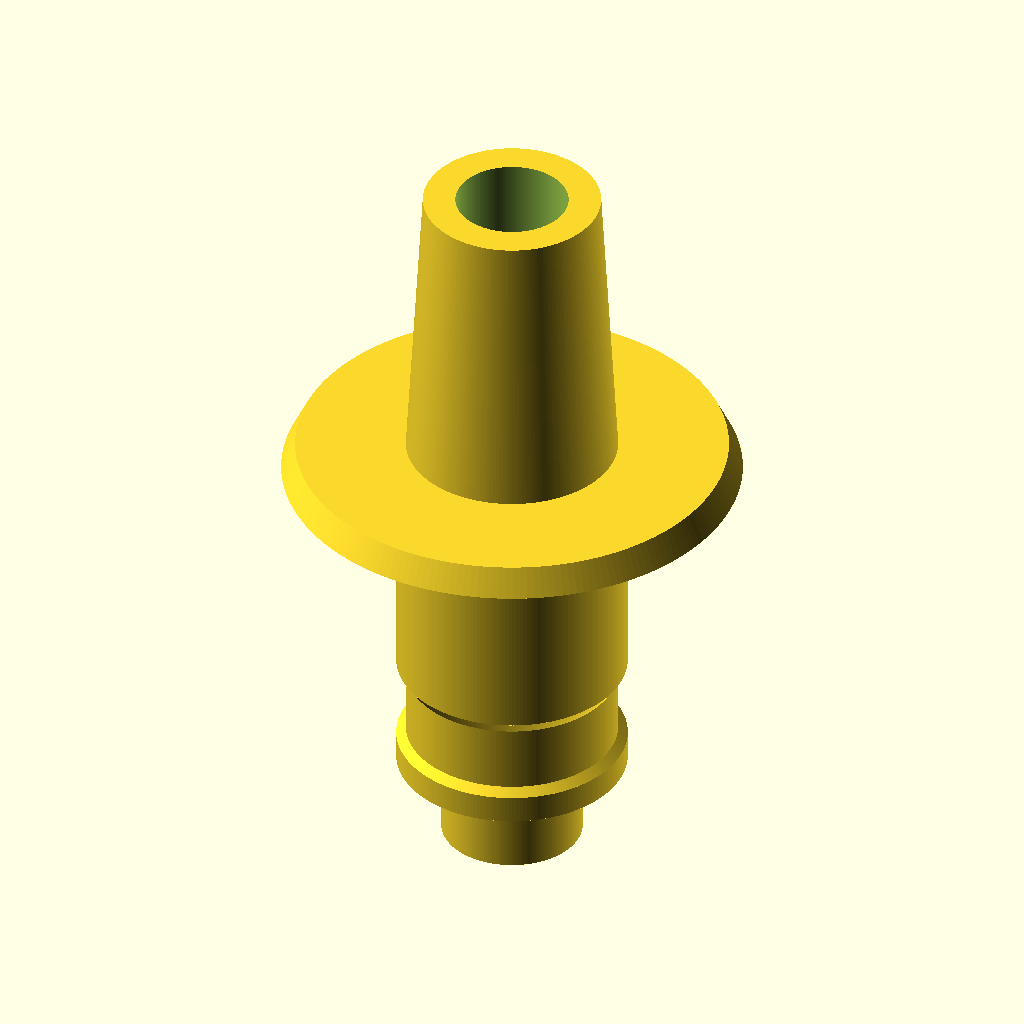
Cell 1: the model at its default parameters.
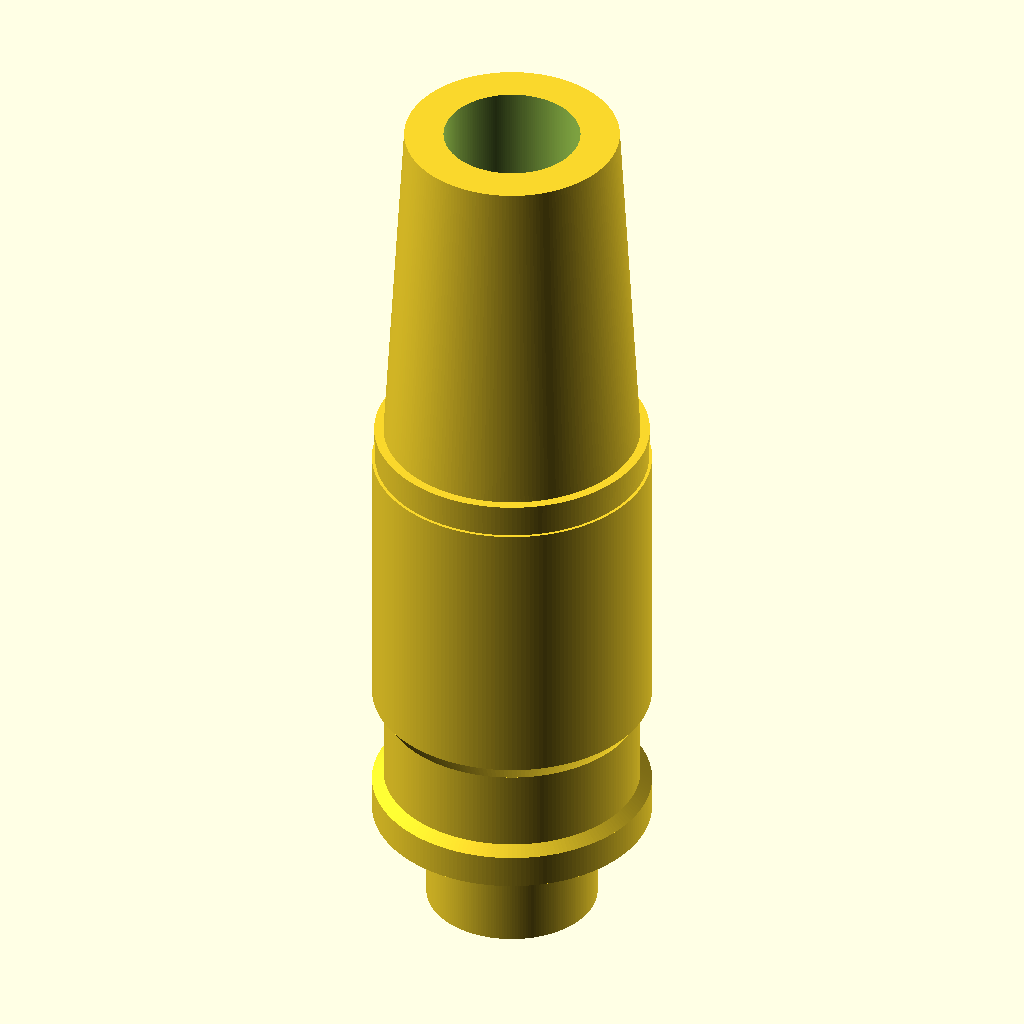
Cell 2: button_width_numerical_slider = 8 (everything else at default).
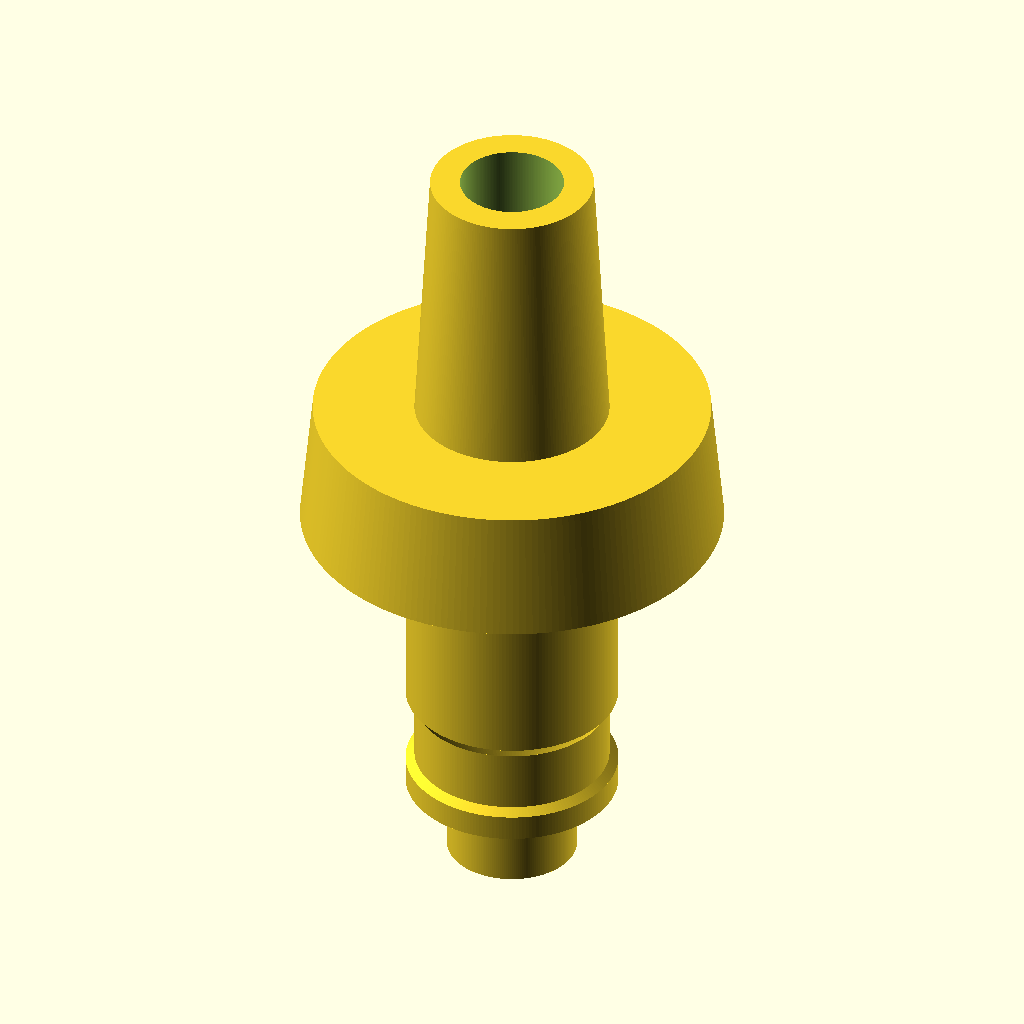
Cell 3: button_thickness_numerical_slider = 10 (everything else at default).
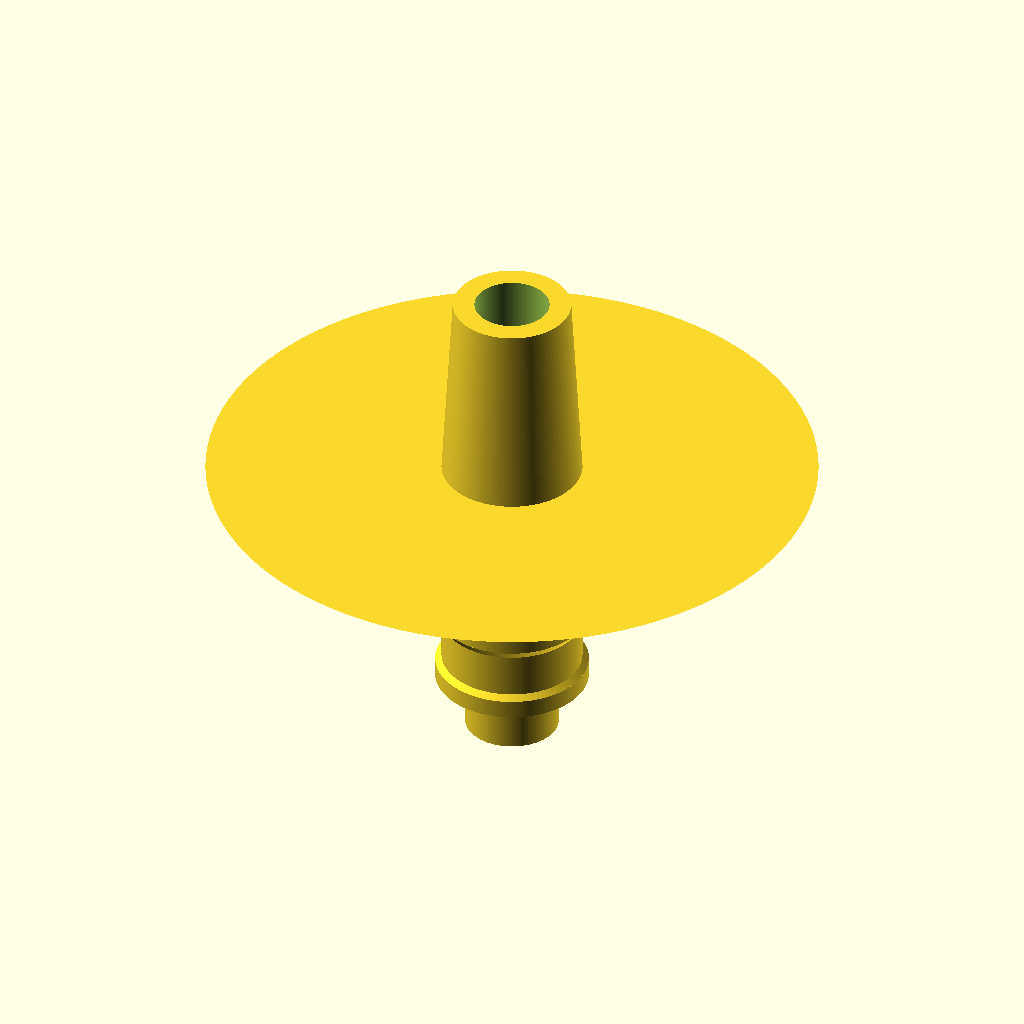
Cell 4: the same model with button_taper_numberical_slider = -100.
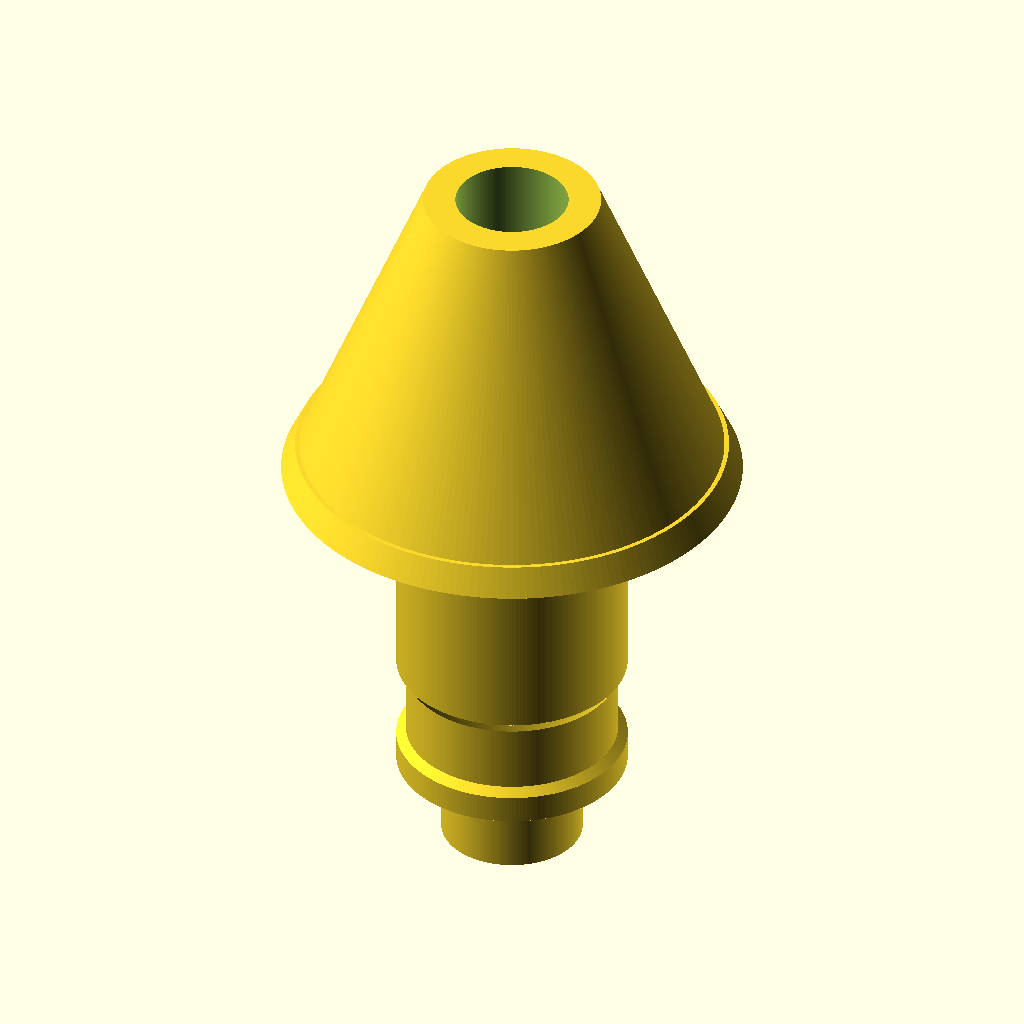
Cell 5: the same model with diameter_1_text_box = 30.
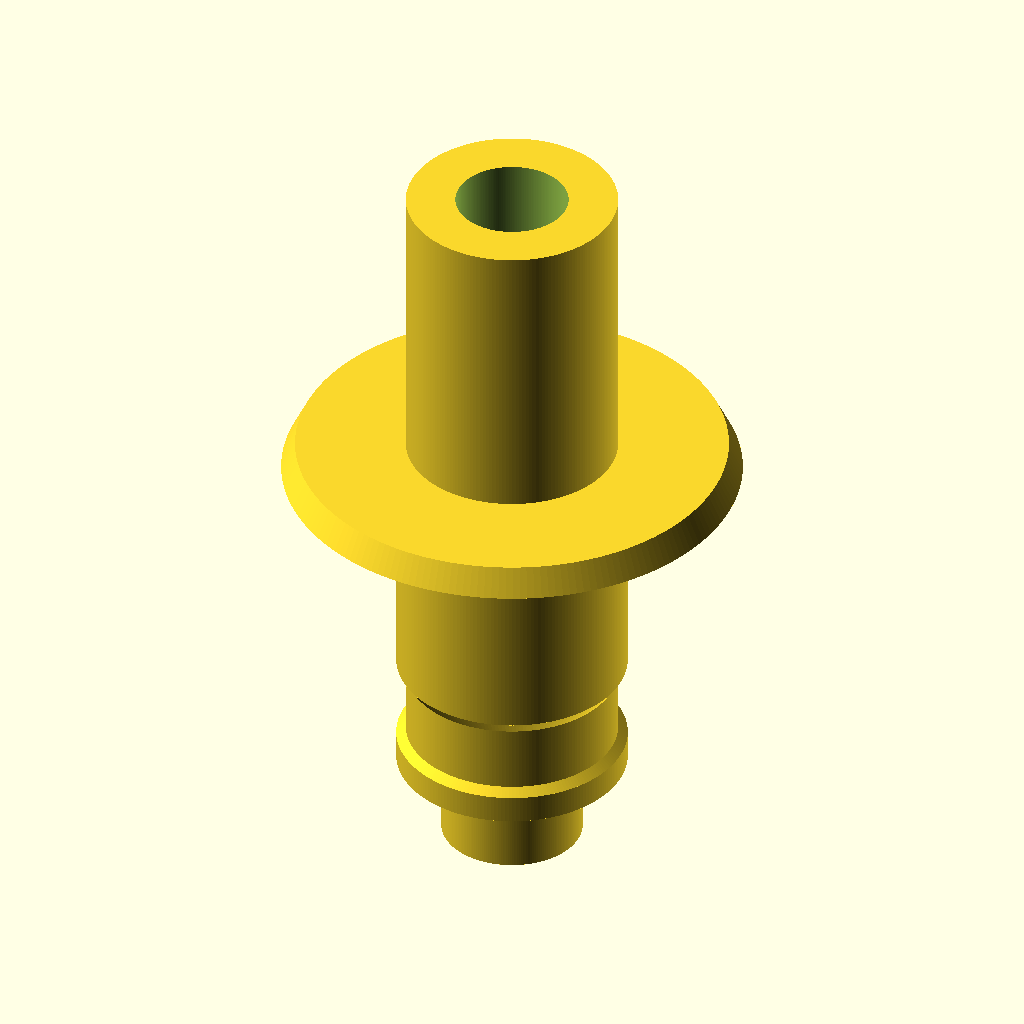
Cell 6: diameter_2_text_box = 25.2 (everything else at default).
All cells are drawn from the same view direction (rotation 55°, 0°, 25°, orthographic, colour scheme Cornfield), but the view is re-fitted for each cell, so position and scale can differ between cells as well as the parameter.
The OpenSCAD source (inputs/thingiverse/files/thing-772895/files/customisable-volcano-adapter-V2.scad):
// More means moar quality
$fn=200;

// Width of the thick part in mm
diameter_1_text_box = 15; 

// Width of the thinner part in mm
diameter_2_text_box = 12.6;

// Adapter length in mm
adapter_length_text_box = 21; 

// Internal hole diameter in mm
internal_diameter_text_box = 7; 

// Button Width
button_width_numerical_slider = 16.3; // [8:20]

// Button Thickness
button_thickness_numerical_slider = 2; // [1:10]

// Button Taper Percentage %
button_taper_numberical_slider = 6; //[-100:100]

omgwtf = button_width_numerical_slider*((100-button_taper_numberical_slider)/100);

// Easy Valve Adapter Diameter
diameterTweak_text_box = 8.18;

if(diameter_1_text_box<internal_diameter_text_box+1){
    diameter_1_text_box=internal_diameter_text_box+1;
}
wtfxone = diameter_1_text_box;
wtfxtwo = diameter_2_text_box;



module adapter (){
    cylinder(6,5,5);
    translate([0,0,6]){
        cylinder(2,diameterTweak_text_box,diameterTweak_text_box);
        translate([0,0,2]){
            cylinder(.5,diameterTweak_text_box,7.5);
            translate([0,0,.5]){
                cylinder(4.76,7.5,7.5);
                translate([0,0,4.76]){
                    cylinder(1,7.5,diameterTweak_text_box);
                    translate([0,0,1]){
                        cylinder(16.61,diameterTweak_text_box,diameterTweak_text_box);
                        translate([0,0,16.61]){
                            
                            if (omgwtf < 8.05){
                                cylinder(button_thickness_numerical_slider,button_width_numerical_slider,8.05);
                            }
                            else {
                                cylinder(button_thickness_numerical_slider,button_width_numerical_slider,omgwtf);
                                }
                            
                            
                            
                            
                            translate([0,0,button_thickness_numerical_slider]){
                                
                                
                                if (wtfxone < internal_diameter_text_box+1 && internal_diameter_text_box <= 7) {
                                    
                                    if(wtfxtwo <  internal_diameter_text_box+1){
                                        cylinder(adapter_length_text_box,(internal_diameter_text_box/2)+1,(internal_diameter_text_box/2)+1);
                                        }
                                    else cylinder(adapter_length_text_box,wtfxone/2,(internal_diameter_text_box/2)+1);
                                    
                                    
                                    }


                                else if (wtfxtwo < internal_diameter_text_box+1 && internal_diameter_text_box <= 7) {
                                    
                                    
                                              if(wtfxone <  internal_diameter_text_box+1){
                                        cylinder(adapter_length_text_box,(internal_diameter_text_box/2)+1,(internal_diameter_text_box/2)+1);
                                        }
                                    else cylinder(adapter_length_text_box,wtfxone/2,(internal_diameter_text_box/2)+1);
                                    
                                    
                                    
                                    
                                    }
                                    else if (internal_diameter_text_box > 7 && (wtfxone || wtfxteo) > internal_diameter_text_box){
                                        cylinder(adapter_length_text_box,internal_diameter_text_box/2,internal_diameter_text_box/2);
                                        }
                                    else {
                                        if(wtfxone>wtfxtwo){
                                        cylinder(adapter_length_text_box,wtfxone/2,wtfxtwo/2);
                                        }
                                        else cylinder(adapter_length_text_box,wtfxone/2,wtfxone/2);
                                        
                                        }
                                
                               
                            }
                        }
                    }
                }
            }
        }
    }
}


difference(){
    adapter();
    translate([0,0,-1]){
        if(internal_diameter_text_box >= 7 ){
            cylinder(1000,4,4);
        }
        else {cylinder(1000,internal_diameter_text_box/2,internal_diameter_text_box/2);}
    
    }
}
Parameter table extracted from the source (name, type, default, range or options):
diameter_1_text_box: number, default 15
diameter_2_text_box: number, default 12.6
adapter_length_text_box: number, default 21
internal_diameter_text_box: number, default 7
button_width_numerical_slider: number, default 16.3, range 8 to 20
button_thickness_numerical_slider: number, default 2, range 1 to 10
button_taper_numberical_slider: number, default 6, range -100 to 100
diameterTweak_text_box: number, default 8.18
